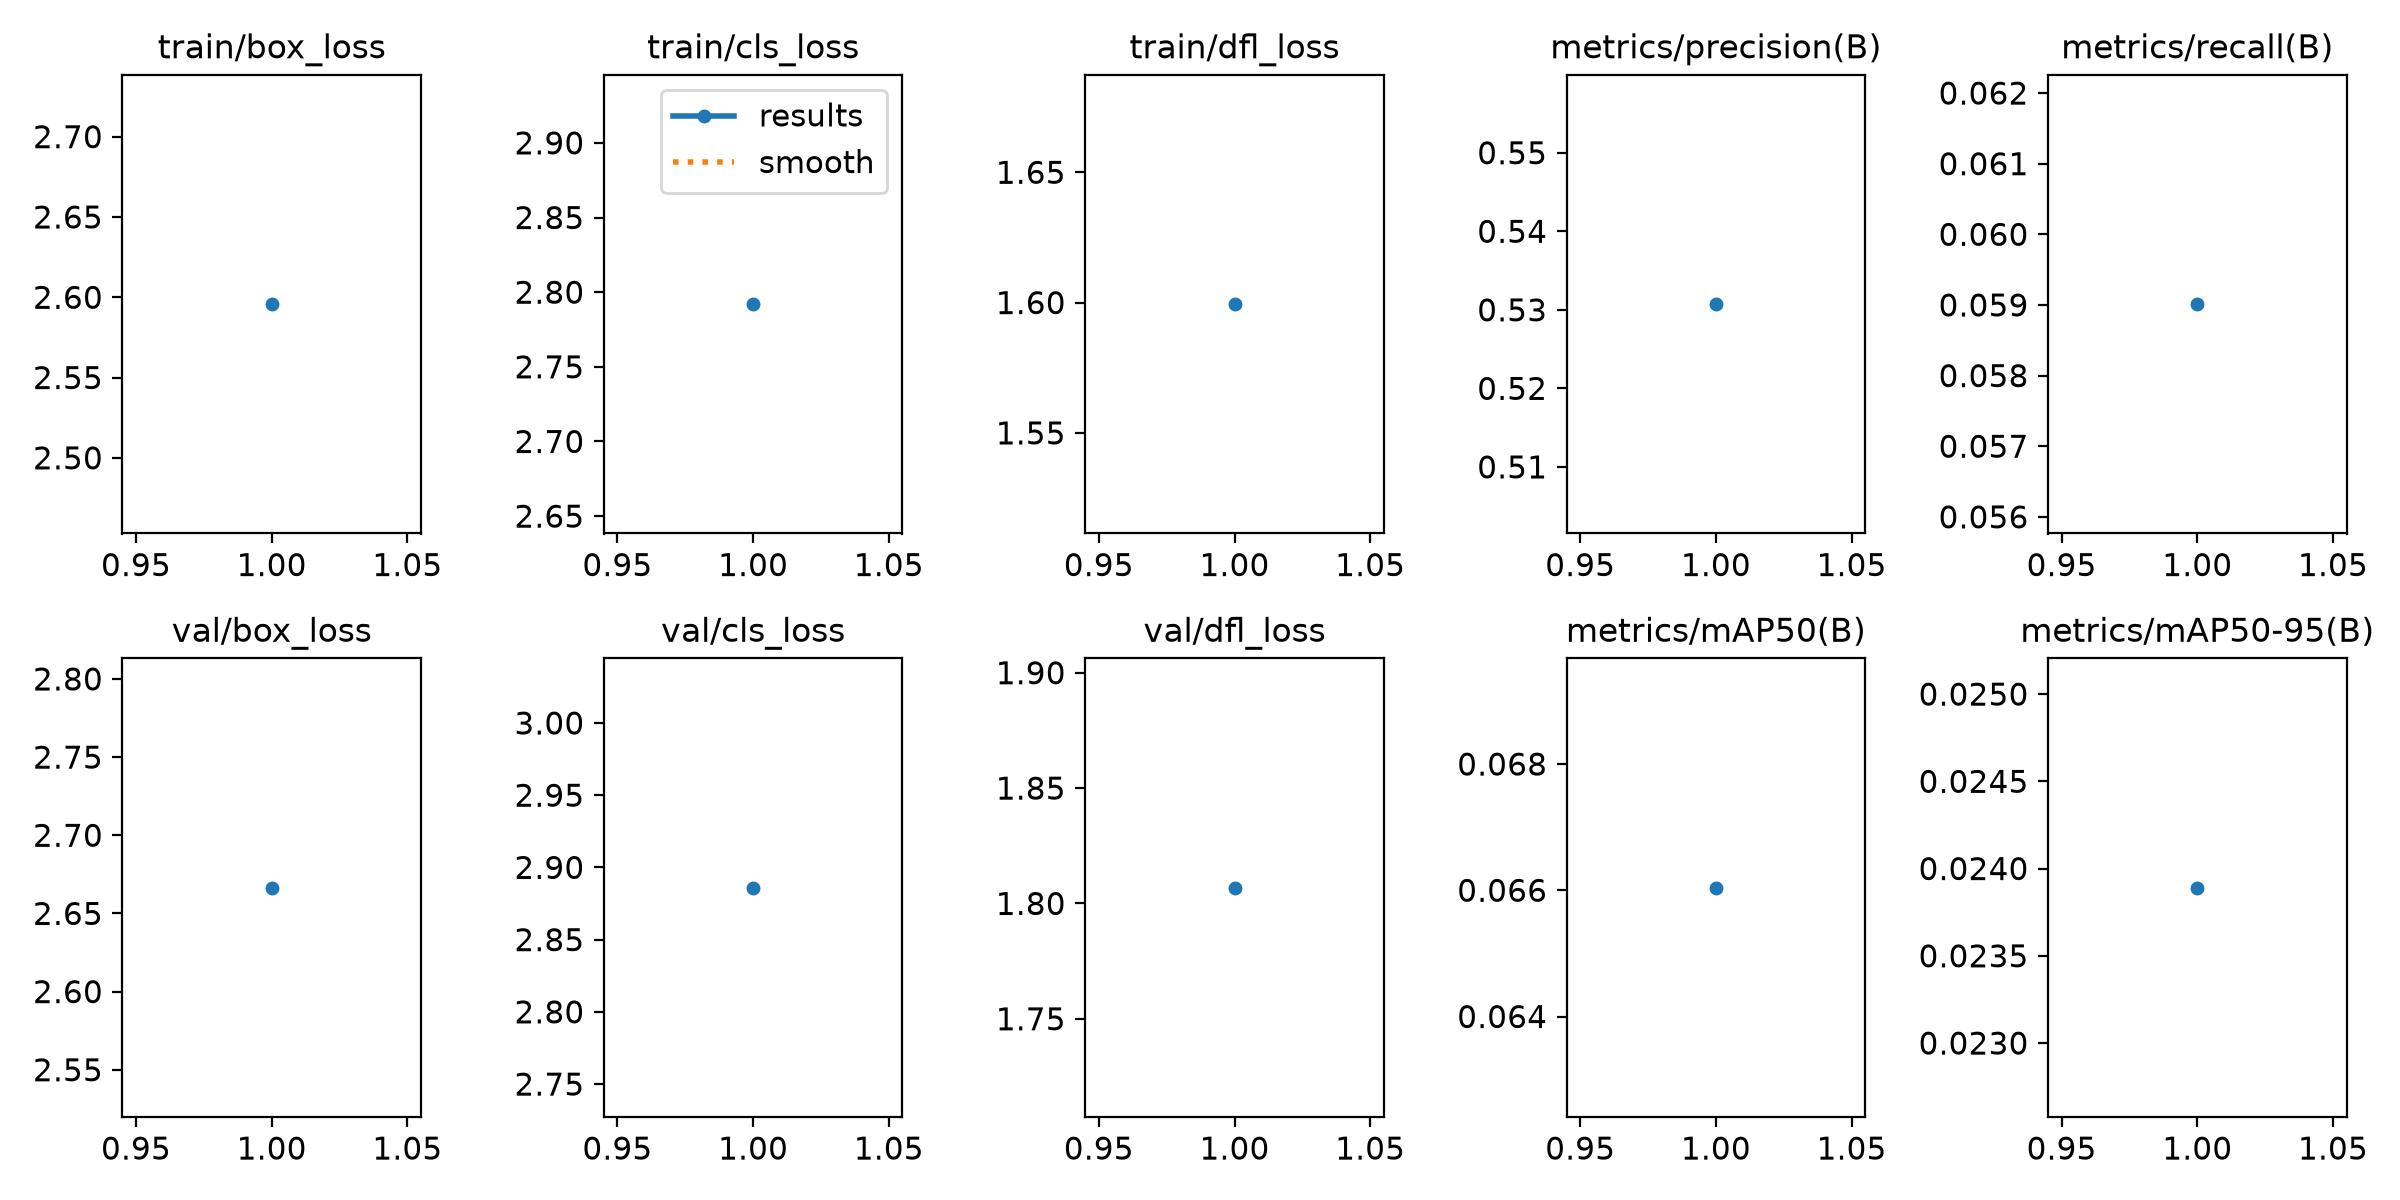

Data behind this chart, as committed beside it:
epoch, time, train/box_loss, train/cls_loss, train/dfl_loss, metrics/precision(B), metrics/recall(B), metrics/mAP50(B), metrics/mAP50-95(B), val/box_loss, val/cls_loss, val/dfl_loss, lr/pg0, lr/pg1, lr/pg2
1, 108.5, 2.596, 2.792, 1.599, 0.5307, 0.05901, 0.06604, 0.02389, 2.666, 2.886, 1.807, 0.00125, 0.00125, 0.00125
